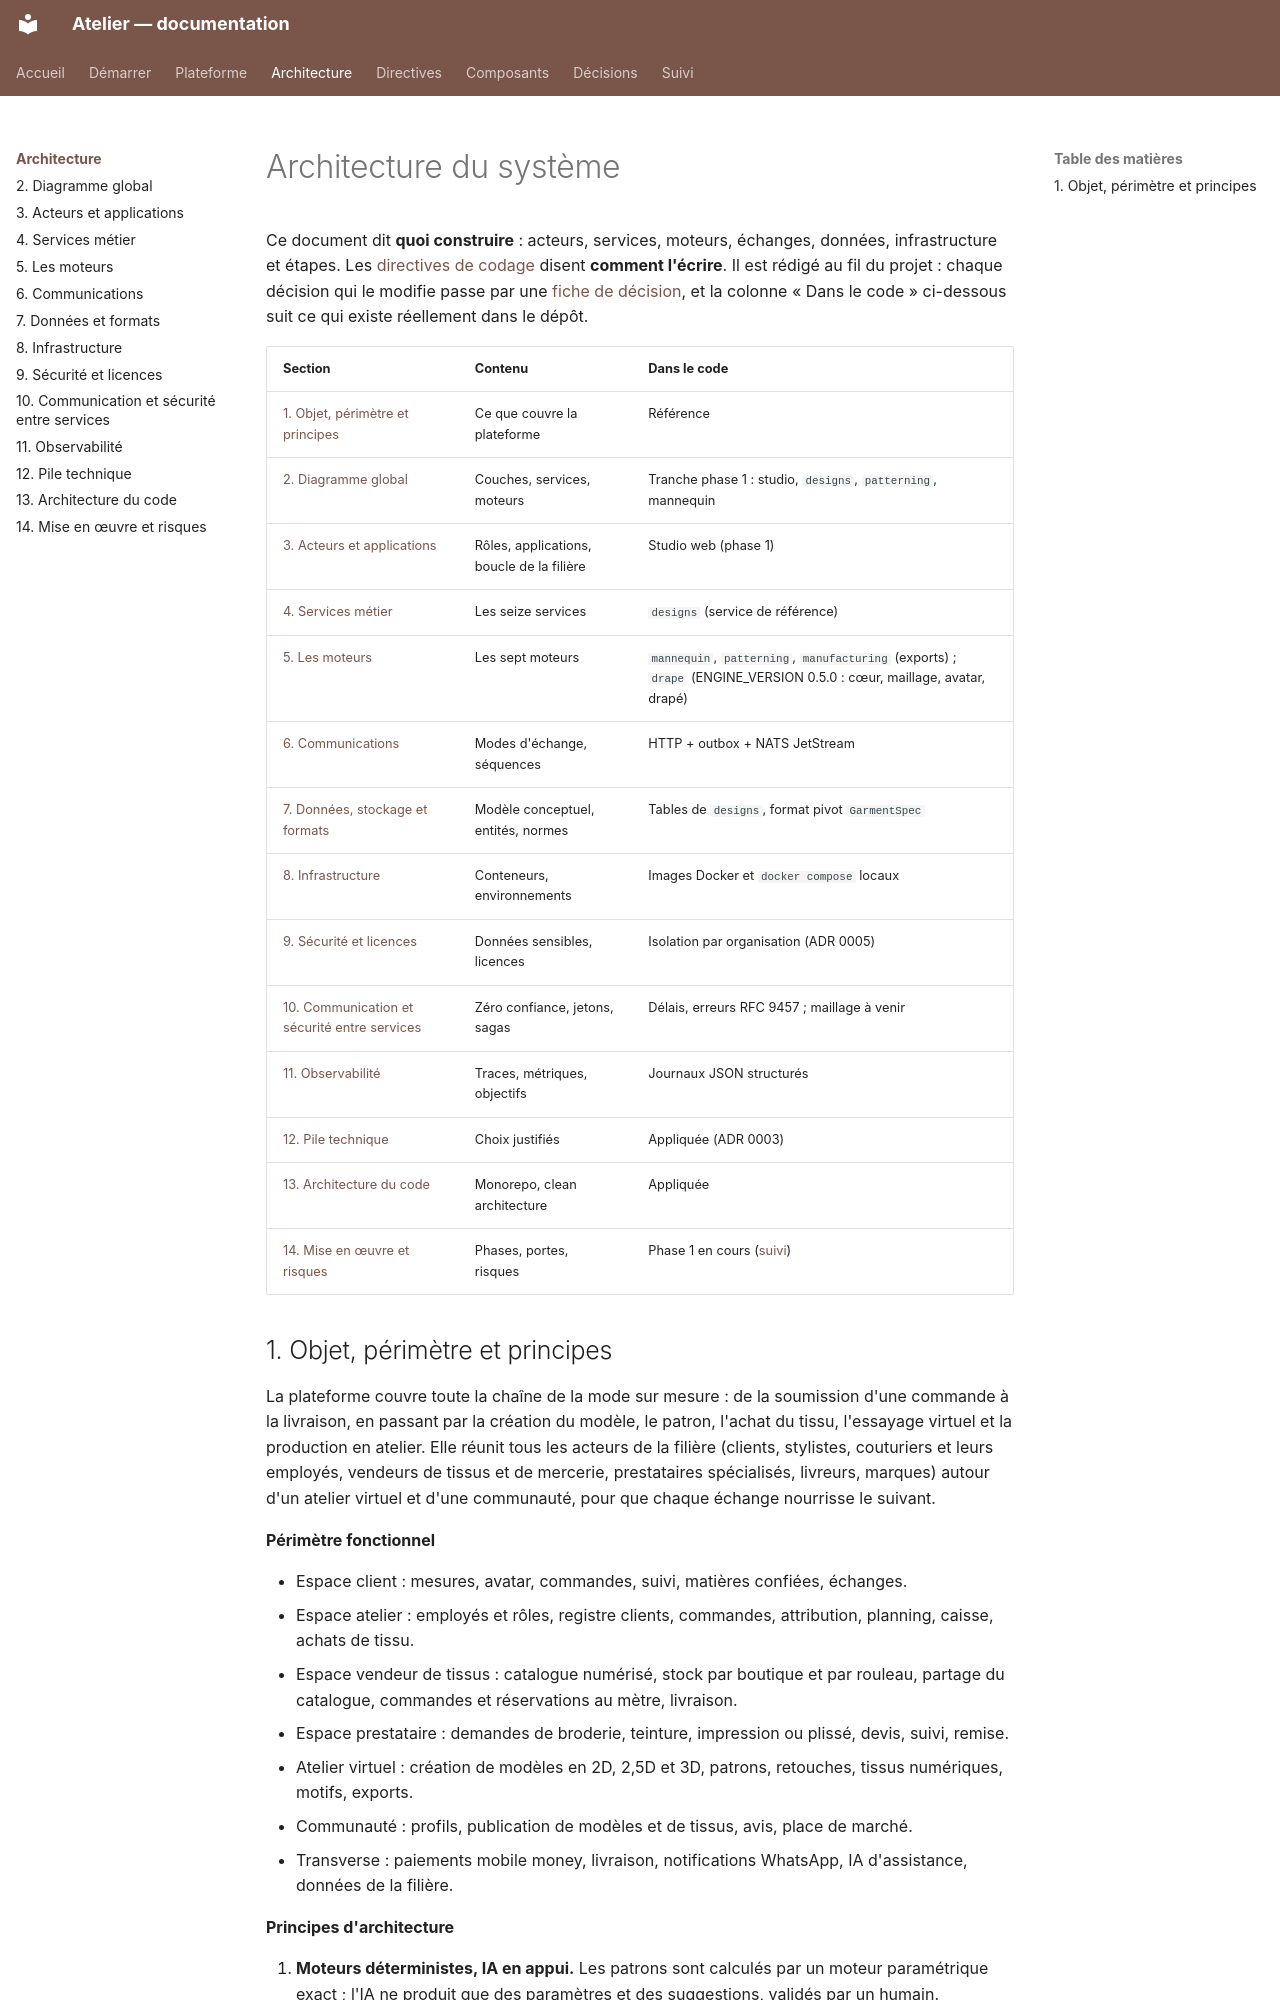

repository: THackSRT/model-design · page: architecture/index.html · generator: mkdocs

# Architecture du système

Ce document dit **quoi construire** : acteurs, services, moteurs, échanges, données, infrastructure et
étapes. Les [directives de codage](../directives/index.md) disent **comment l'écrire**. Il est rédigé au fil
du projet : chaque décision qui le modifie passe par une [fiche de décision](../adr/index.md), et la colonne
« Dans le code » ci-dessous suit ce qui existe réellement dans le dépôt.

| Section                                                             | Contenu                                   | Dans le code                                                                                                          |
| ------------------------------------------------------------------- | ----------------------------------------- | --------------------------------------------------------------------------------------------------------------------- |
| [1. Objet, périmètre et principes](#1-objet-perimetre-et-principes) | Ce que couvre la plateforme               | Référence                                                                                                             |
| [2. Diagramme global](vue-globale.md)                               | Couches, services, moteurs                | Tranche phase 1 : studio, `designs`, `patterning`, mannequin                                                          |
| [3. Acteurs et applications](acteurs.md)                            | Rôles, applications, boucle de la filière | Studio web (phase 1)                                                                                                  |
| [4. Services métier](services.md)                                   | Les seize services                        | `designs` (service de référence)                                                                                      |
| [5. Les moteurs](moteurs.md)                                        | Les sept moteurs                          | `mannequin`, `patterning`, `manufacturing` (exports) ; `drape` (ENGINE_VERSION 0.5.0 : cœur, maillage, avatar, drapé) |
| [6. Communications](communications.md)                              | Modes d'échange, séquences                | HTTP + outbox + NATS JetStream                                                                                        |
| [7. Données, stockage et formats](donnees.md)                       | Modèle conceptuel, entités, normes        | Tables de `designs`, format pivot `GarmentSpec`                                                                       |
| [8. Infrastructure](infrastructure.md)                              | Conteneurs, environnements                | Images Docker et `docker compose` locaux                                                                              |
| [9. Sécurité et licences](securite.md)                              | Données sensibles, licences               | Isolation par organisation (ADR 0005)                                                                                 |
| [10. Communication et sécurité entre services](inter-services.md)   | Zéro confiance, jetons, sagas             | Délais, erreurs RFC 9457 ; maillage à venir                                                                           |
| [11. Observabilité](observabilite.md)                               | Traces, métriques, objectifs              | Journaux JSON structurés                                                                                              |
| [12. Pile technique](pile-technique.md)                             | Choix justifiés                           | Appliquée (ADR 0003)                                                                                                  |
| [13. Architecture du code](architecture-du-code.md)                 | Monorepo, clean architecture              | Appliquée                                                                                                             |
| [14. Mise en œuvre et risques](mise-en-oeuvre.md)                   | Phases, portes, risques                   | Phase 1 en cours ([suivi](../suivi/phase-1.md))                                                                       |
